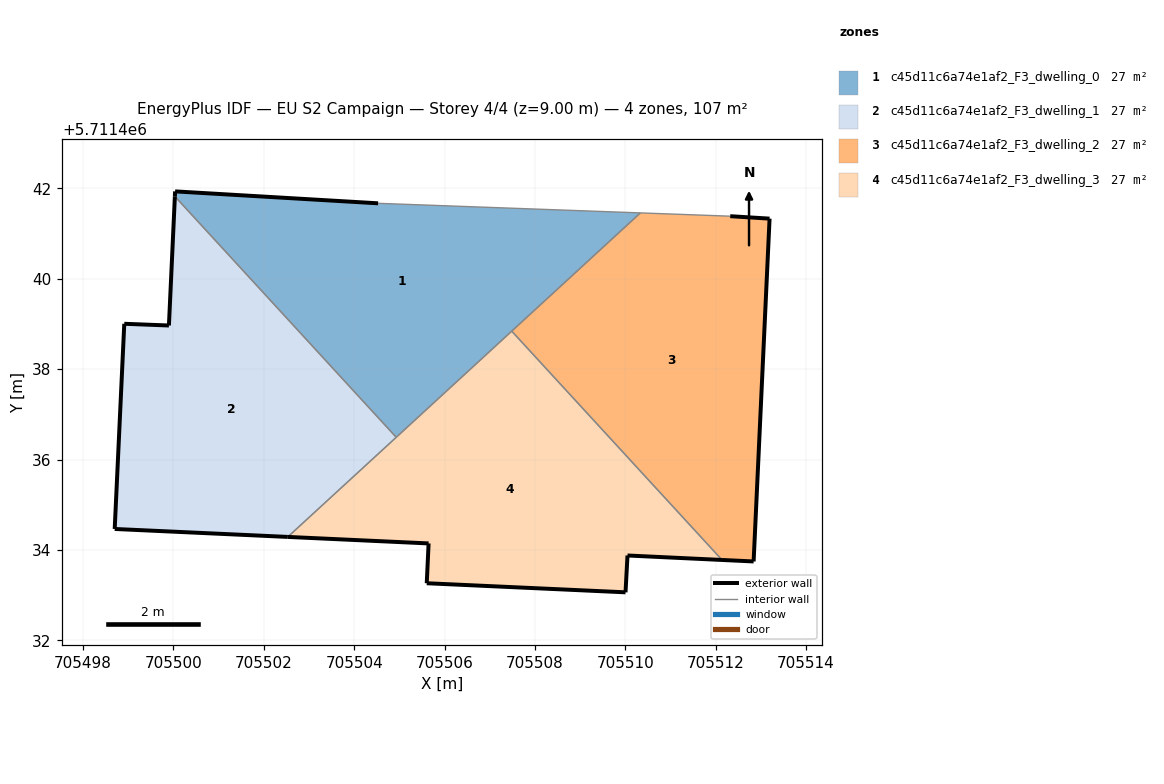
=== STOREY PLAN SPEC (per zone: floor XY polygon, exterior-wall plan segments, windows/doors) ===
zone 1: c45d11c6a74e1af2_F3_dwelling_0  (26.8 m²)
  floor: (705510.33, 5711441.46) (705504.53, 5711441.67) (705500.04, 5711441.93) (705500.03, 5711441.82) (705504.93, 5711436.49)
  exterior wall: (705500.04, 5711441.93) – (705504.53, 5711441.67)  [4.5 m]
  exterior wall: (705500.03, 5711441.82) – (705500.04, 5711441.93)  [0.1 m]
  interior walls: 4
zone 2: c45d11c6a74e1af2_F3_dwelling_1  (26.8 m²)
  floor: (705504.93, 5711436.49) (705500.03, 5711441.82) (705499.90, 5711438.97) (705498.91, 5711439.00) (705498.70, 5711434.46) (705502.53, 5711434.29)
  exterior wall: (705498.91, 5711439.00) – (705499.90, 5711438.97)  [1.0 m]
  exterior wall: (705499.90, 5711438.97) – (705500.03, 5711441.82)  [2.9 m]
  exterior wall: (705502.53, 5711434.29) – (705498.70, 5711434.46)  [3.8 m]
  exterior wall: (705498.70, 5711434.46) – (705498.91, 5711439.00)  [4.5 m]
  interior walls: 2
zone 3: c45d11c6a74e1af2_F3_dwelling_2  (26.8 m²)
  floor: (705512.84, 5711433.75) (705513.19, 5711441.33) (705512.32, 5711441.39) (705510.33, 5711441.46) (705507.49, 5711438.84) (705512.14, 5711433.78)
  exterior wall: (705512.32, 5711441.39) – (705513.19, 5711441.33)  [0.9 m]
  exterior wall: (705513.19, 5711441.33) – (705512.84, 5711433.75)  [7.6 m]
  exterior wall: (705512.84, 5711433.75) – (705512.14, 5711433.78)  [0.7 m]
  interior walls: 3
zone 4: c45d11c6a74e1af2_F3_dwelling_3  (26.8 m²)
  floor: (705512.14, 5711433.78) (705507.49, 5711438.84) (705502.53, 5711434.29) (705505.65, 5711434.14) (705505.60, 5711433.26) (705510.00, 5711433.06) (705510.05, 5711433.88)
  exterior wall: (705505.60, 5711433.26) – (705505.65, 5711434.14)  [0.9 m]
  exterior wall: (705505.65, 5711434.14) – (705502.53, 5711434.29)  [3.1 m]
  exterior wall: (705512.14, 5711433.78) – (705510.05, 5711433.88)  [2.1 m]
  exterior wall: (705510.05, 5711433.88) – (705510.00, 5711433.06)  [0.8 m]
  exterior wall: (705510.00, 5711433.06) – (705505.60, 5711433.26)  [4.4 m]
  interior walls: 3

=== DERIVED (storey summary) ===
Building: EU S2 Campaign
Storey: 4 of 4  (floor level z = 9.00 m)
Storey gross floor area: 107.4 m²
Zones on this storey: 4
  - c45d11c6a74e1af2_F3_dwelling_0: floor 26.8 m²; exterior wall 4.6 m (13.8 m²); WWR 0.0%
  - c45d11c6a74e1af2_F3_dwelling_1: floor 26.8 m²; exterior wall 12.2 m (36.7 m²); WWR 0.0%
  - c45d11c6a74e1af2_F3_dwelling_2: floor 26.8 m²; exterior wall 9.2 m (27.5 m²); WWR 0.0%
  - c45d11c6a74e1af2_F3_dwelling_3: floor 26.8 m²; exterior wall 11.3 m (33.9 m²); WWR 0.0%
Zone adjacency (shared interzone walls):
  - c45d11c6a74e1af2_F3_dwelling_0 ↔ c45d11c6a74e1af2_F3_dwelling_1
  - c45d11c6a74e1af2_F3_dwelling_0 ↔ c45d11c6a74e1af2_F3_dwelling_2
  - c45d11c6a74e1af2_F3_dwelling_0 ↔ c45d11c6a74e1af2_F3_dwelling_3
  - c45d11c6a74e1af2_F3_dwelling_1 ↔ c45d11c6a74e1af2_F3_dwelling_3
  - c45d11c6a74e1af2_F3_dwelling_2 ↔ c45d11c6a74e1af2_F3_dwelling_3